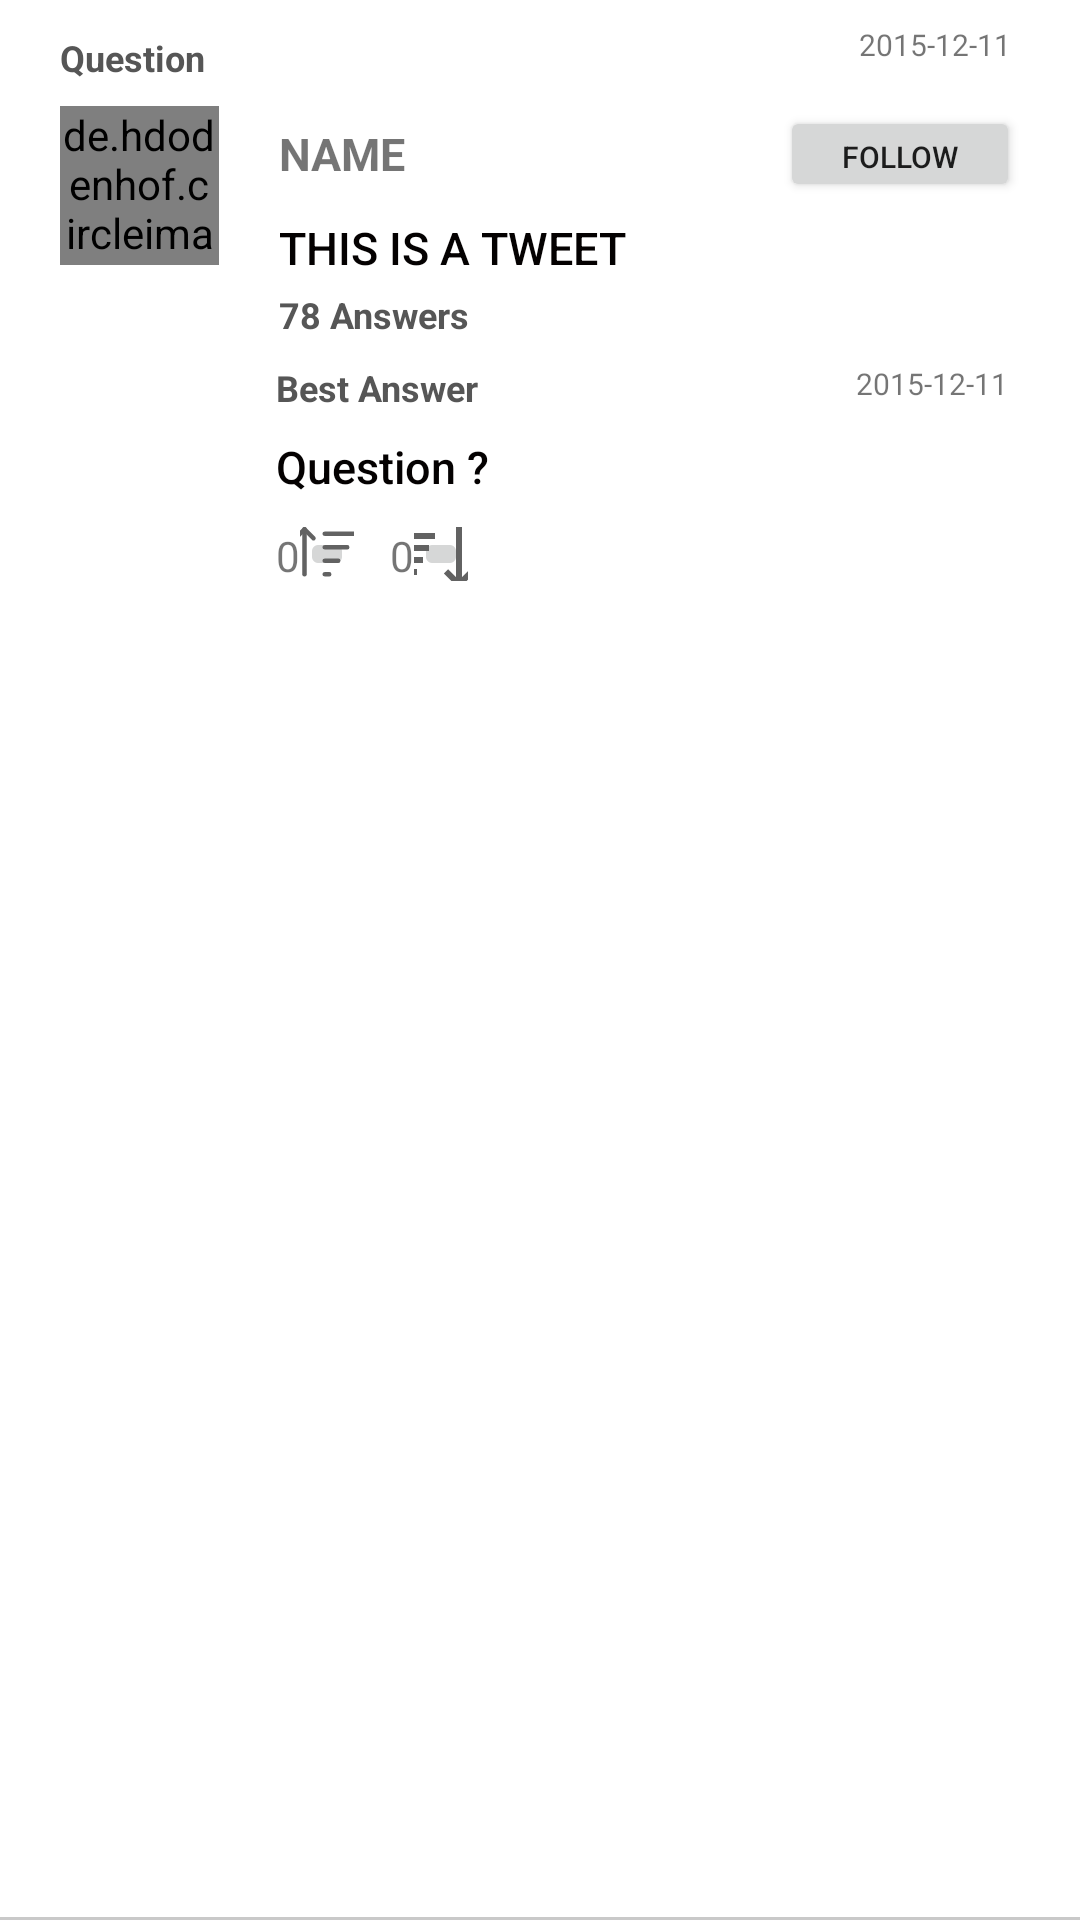

Reconstruct the res/layout file that produces this screen, plus the resources it refers to.
<!-- AndroidManifest.xml: application theme AppTheme -->
<!-- res/layout/list_post.xml -->
<RelativeLayout xmlns:android="http://schemas.android.com/apk/res/android"
    xmlns:app="http://schemas.android.com/apk/res-auto"
    android:orientation="vertical"
    android:layout_width="match_parent"
    android:paddingLeft="20dp"
    android:paddingRight="20dp"
    android:paddingBottom="8dp"
    android:paddingTop="8dp"
    android:background="@drawable/layout_bottom_line_only"
    android:layout_height="wrap_content"
    android:layout_marginBottom="8dp">
    <RelativeLayout
        android:layout_width="match_parent"
        android:layout_height="wrap_content"
        android:id="@+id/layout_question"
        android:layout_marginBottom="8dp">

        <TextView
            android:id="@+id/titleQuestion"
            android:layout_width="fill_parent"
            android:layout_height="wrap_content"
            android:layout_alignParentTop="true"
            android:layout_marginTop="3dp"
            android:layout_toLeftOf="@+id/webView"
            android:layout_toEndOf="@+id/bulogin"
            android:layout_toRightOf="@+id/bulogin"
            android:layout_weight="1"
            android:focusable="false"
            android:focusableInTouchMode="false"
            android:gravity="left"
            android:paddingRight="3dp"
            android:text="Question"
            android:textAppearance="?android:attr/textAppearanceLarge"
            android:textColor="#565656"
            android:textSize="12dp"
            android:textStyle="bold" />

        <TextView
            android:id="@+id/txt_post_date"
            android:layout_width="wrap_content"
            android:layout_height="wrap_content"
            android:layout_alignParentEnd="true"
            android:layout_marginEnd="2dp"
            android:layout_weight="0"
            android:paddingEnd="1dp"

            android:text="2015-12-11"
            android:textAppearance="?android:attr/textAppearanceSmall"
            android:textSize="10dp" />
    </RelativeLayout>
    <de.hdodenhof.circleimageview.CircleImageView
        android:id="@+id/picture_path"
        android:layout_width="53dp"
        android:layout_height="53dp"
        android:layout_marginEnd="20dp"
        android:layout_below="@id/layout_question"/>

    <TextView
        android:id="@+id/txtUserName"
        android:layout_width="wrap_content"
        android:layout_height="32dp"
        android:gravity="center"
        android:text="NAME"
        android:layout_below="@id/layout_question"
        android:layout_toEndOf="@id/picture_path"
        android:textStyle="bold"
        android:textSize="15sp"/>

    <Button
        android:id="@+id/followHomeBtn"
        android:layout_width="80dp"
        android:layout_height="32dp"
        android:layout_below="@id/layout_question"
        android:layout_alignEnd="@+id/layout_question"
        android:text="Follow"
        android:textSize="10sp" />

    <TextView
        android:id="@+id/txt_question"
        android:layout_width="wrap_content"
        android:layout_height="wrap_content"
        android:text="THIS IS A TWEET"
        android:fontFamily="sans-serif-medium"
        android:layout_toEndOf="@id/picture_path"
        android:layout_below="@id/txtUserName"
        android:textAppearance="?android:attr/textAppearanceLarge"
        android:layout_marginTop="5dp"
        android:textColor="#040101"
        android:textSize="15sp"/>

    <TextView
        android:id="@+id/tv_tweet_edited"
        android:layout_width="wrap_content"
        android:layout_height="wrap_content"
        android:text="EDITED"
        android:layout_toEndOf="@id/picture_path"
        android:layout_below="@id/txt_question"
        android:textStyle="normal"
        android:layout_marginTop="2dp"
        android:visibility="gone"
        android:textSize="13sp"/>

    <RelativeLayout
        android:layout_width="wrap_content"
        android:id="@+id/layout_ans_count"
        android:layout_below="@id/txt_question"
        android:layout_marginTop="4dp"
        android:layout_toEndOf="@id/picture_path"
        android:layout_height="wrap_content">
        <TextView
            android:id="@+id/answerCount"
            android:layout_width="fill_parent"
            android:layout_height="wrap_content"
            android:layout_alignParentTop="true"
            android:layout_toEndOf="@+id/bulogin"
            android:layout_toLeftOf="@+id/webView"
            android:layout_toRightOf="@+id/bulogin"
            android:layout_weight="1"
            android:focusable="false"
            android:focusableInTouchMode="false"
            android:gravity="left"
            android:paddingRight="3dp"
            android:text="78 Answers"
            android:textAppearance="?android:attr/textAppearanceLarge"
            android:textColor="#565656"
            android:textSize="12dp"
            android:textStyle="bold" />
    </RelativeLayout>
    <RelativeLayout
        android:layout_width="wrap_content"
        android:layout_below="@id/layout_ans_count"
        android:layout_marginTop="4dp"
        android:layout_height="wrap_content"
        android:id="@+id/answerContainer">
        <RelativeLayout
            android:layout_width="wrap_content"
            android:layout_marginTop="4dp"
            android:id="@+id/layout_best_ans"
            android:layout_height="wrap_content"
            android:layout_marginBottom="8dp"
            android:paddingLeft="72dp">
            <TextView
                android:id="@+id/txtUserNameAnswer"
                android:layout_width="fill_parent"
                android:layout_height="wrap_content"
                android:layout_alignParentTop="true"
                android:layout_toEndOf="@+id/bulogin"
                android:layout_toLeftOf="@+id/webView"
                android:layout_toRightOf="@+id/bulogin"
                android:layout_weight="1"
                android:focusable="false"
                android:focusableInTouchMode="false"
                android:gravity="left"
                android:paddingRight="3dp"
                android:text="Best Answer"
                android:textAppearance="?android:attr/textAppearanceLarge"
                android:textColor="#565656"
                android:textSize="12dp"
                android:textStyle="bold" />

            <TextView
                android:id="@+id/txt_ans_date"
                android:layout_width="wrap_content"
                android:layout_height="wrap_content"
                android:layout_alignParentEnd="true"
                android:layout_marginEnd="3dp"
                android:layout_weight="0"
                android:paddingEnd="1dp"

                android:text="2015-12-11"
                android:textAppearance="?android:attr/textAppearanceSmall"
                android:textSize="10dp" />
        </RelativeLayout>

        <TextView
            android:id="@+id/txt_answer"
            android:layout_width="fill_parent"
            android:layout_height="wrap_content"
            android:layout_below="@id/layout_best_ans"
            android:layout_marginLeft="72dp"
            android:fontFamily="sans-serif-medium"
            android:gravity="left"
            android:paddingRight="5dp"
            android:paddingBottom="2dp"
            android:text="Question ?"
            android:textAlignment="gravity"
            android:textAppearance="?android:attr/textAppearanceLarge"
            android:textColor="#040101"
            android:textSize="15sp" />
        <RelativeLayout
            android:layout_width="wrap_content"
            android:layout_below="@id/txt_answer"
            android:layout_marginTop="8dp"
            android:layout_height="wrap_content"
            android:paddingLeft="72dp">

            <TextView
                android:layout_width="wrap_content"
                android:layout_height="wrap_content"
                android:text="0"
                android:id="@+id/textUpvote"/>

            <ImageButton
                android:layout_width="18dp"
                android:layout_height="18dp"
                android:layout_toEndOf="@id/textUpvote"
                android:id="@+id/upvoteBtn"
                android:src="@drawable/ic_upvote_24dp" />

            <TextView
                android:layout_marginStart="12dp"
                android:layout_width="wrap_content"
                android:layout_height="wrap_content"
                android:text="0"
                android:id="@+id/textDownvote"
                android:layout_toEndOf="@id/upvoteBtn" />

            <ImageButton
                android:layout_width="18dp"
                android:layout_height="18dp"
                android:layout_toEndOf="@id/textDownvote"
                android:id="@+id/downvoteBtn"
                android:src="@drawable/ic_downvote_24dp" />

        </RelativeLayout>



    </RelativeLayout>


</RelativeLayout>
<!-- resources referenced by this layout -->
<resources>
  <!-- drawable ic_downvote_24dp (drawable) -->
  <vector xmlns:android="http://schemas.android.com/apk/res/android"
      android:width="32dp"
      android:height="32dp"
      android:viewportWidth="32"
      android:viewportHeight="32">
    <path
        android:pathData="M4,5v2h12L16,5zM21,5v18.688l-2.594,-2.594L17,22.5l4.281,4.313l0.719,0.687l0.719,-0.688L27,22.5l-1.406,-1.406L23,23.687L23,5zM4,9v2h10L14,9zM4,13v2h8v-2zM4,17v2h6v-2zM4,21v2h4v-2zM4,25v2h2v-2z"
        android:fillColor="#626262"/>
    <path
        android:pathData="M0,0h32v32h-32z"
        android:fillColor="#00000000"/>
  </vector>
  <!-- drawable ic_upvote_24dp (drawable) -->
  <vector android:height="24dp" android:viewportHeight="16"
      android:viewportWidth="16" android:width="24dp" xmlns:android="http://schemas.android.com/apk/res/android">
      <path android:fillColor="#626262" android:fillType="evenOdd" android:pathData="M3,13a0.5,0.5 0,0 0,0.5 -0.5v-10a0.5,0.5 0,0 0,-1 0v10a0.5,0.5 0,0 0,0.5 0.5z"/>
      <path android:fillColor="#626262" android:fillType="evenOdd" android:pathData="M5.354,4.854a0.5,0.5 0,0 0,0 -0.708l-2,-2a0.5,0.5 0,0 0,-0.708 0l-2,2a0.5,0.5 0,1 0,0.708 0.708L3,3.207l1.646,1.647a0.5,0.5 0,0 0,0.708 0zM7,9.5a0.5,0.5 0,0 1,0.5 -0.5h3a0.5,0.5 0,0 1,0 1h-3a0.5,0.5 0,0 1,-0.5 -0.5zM7,6.5a0.5,0.5 0,0 1,0.5 -0.5h5a0.5,0.5 0,0 1,0 1h-5a0.5,0.5 0,0 1,-0.5 -0.5zM7,3.5a0.5,0.5 0,0 1,0.5 -0.5h7a0.5,0.5 0,0 1,0 1h-7a0.5,0.5 0,0 1,-0.5 -0.5zM7,12.5a0.5,0.5 0,0 1,0.5 -0.5h1a0.5,0.5 0,0 1,0 1h-1a0.5,0.5 0,0 1,-0.5 -0.5z"/>
      <path android:fillColor="#00000000" android:pathData="M0,0h16v16h-16z"/>
  </vector>
  <!-- drawable layout_bottom_line_only (drawable) -->
  <?xml version="1.0" encoding="utf-8"?>
  <layer-list xmlns:android="http://schemas.android.com/apk/res/android">
      <item>
          <shape android:shape="rectangle">
              <solid android:color="#32000000" />
          </shape>
      </item>
      <item  android:bottom="1dp" >
          <shape android:shape="rectangle">
              <solid android:color="#FFFFFF" />
          </shape>
      </item>
  </layer-list>
  <style name="AppTheme" parent="Theme.AppCompat.Light.NoActionBar">
          
          <item name="colorPrimary">@color/colorPrimary</item>
          <item name="colorPrimaryDark">@color/colorPrimaryDark</item>
          <item name="colorAccent">@color/colorAccent</item>
      </style>
  <color name="colorPrimary">#ffffff</color>
  <color name="colorPrimaryDark">#000000</color>
  <color name="colorAccent">#b92c27</color>
</resources>
